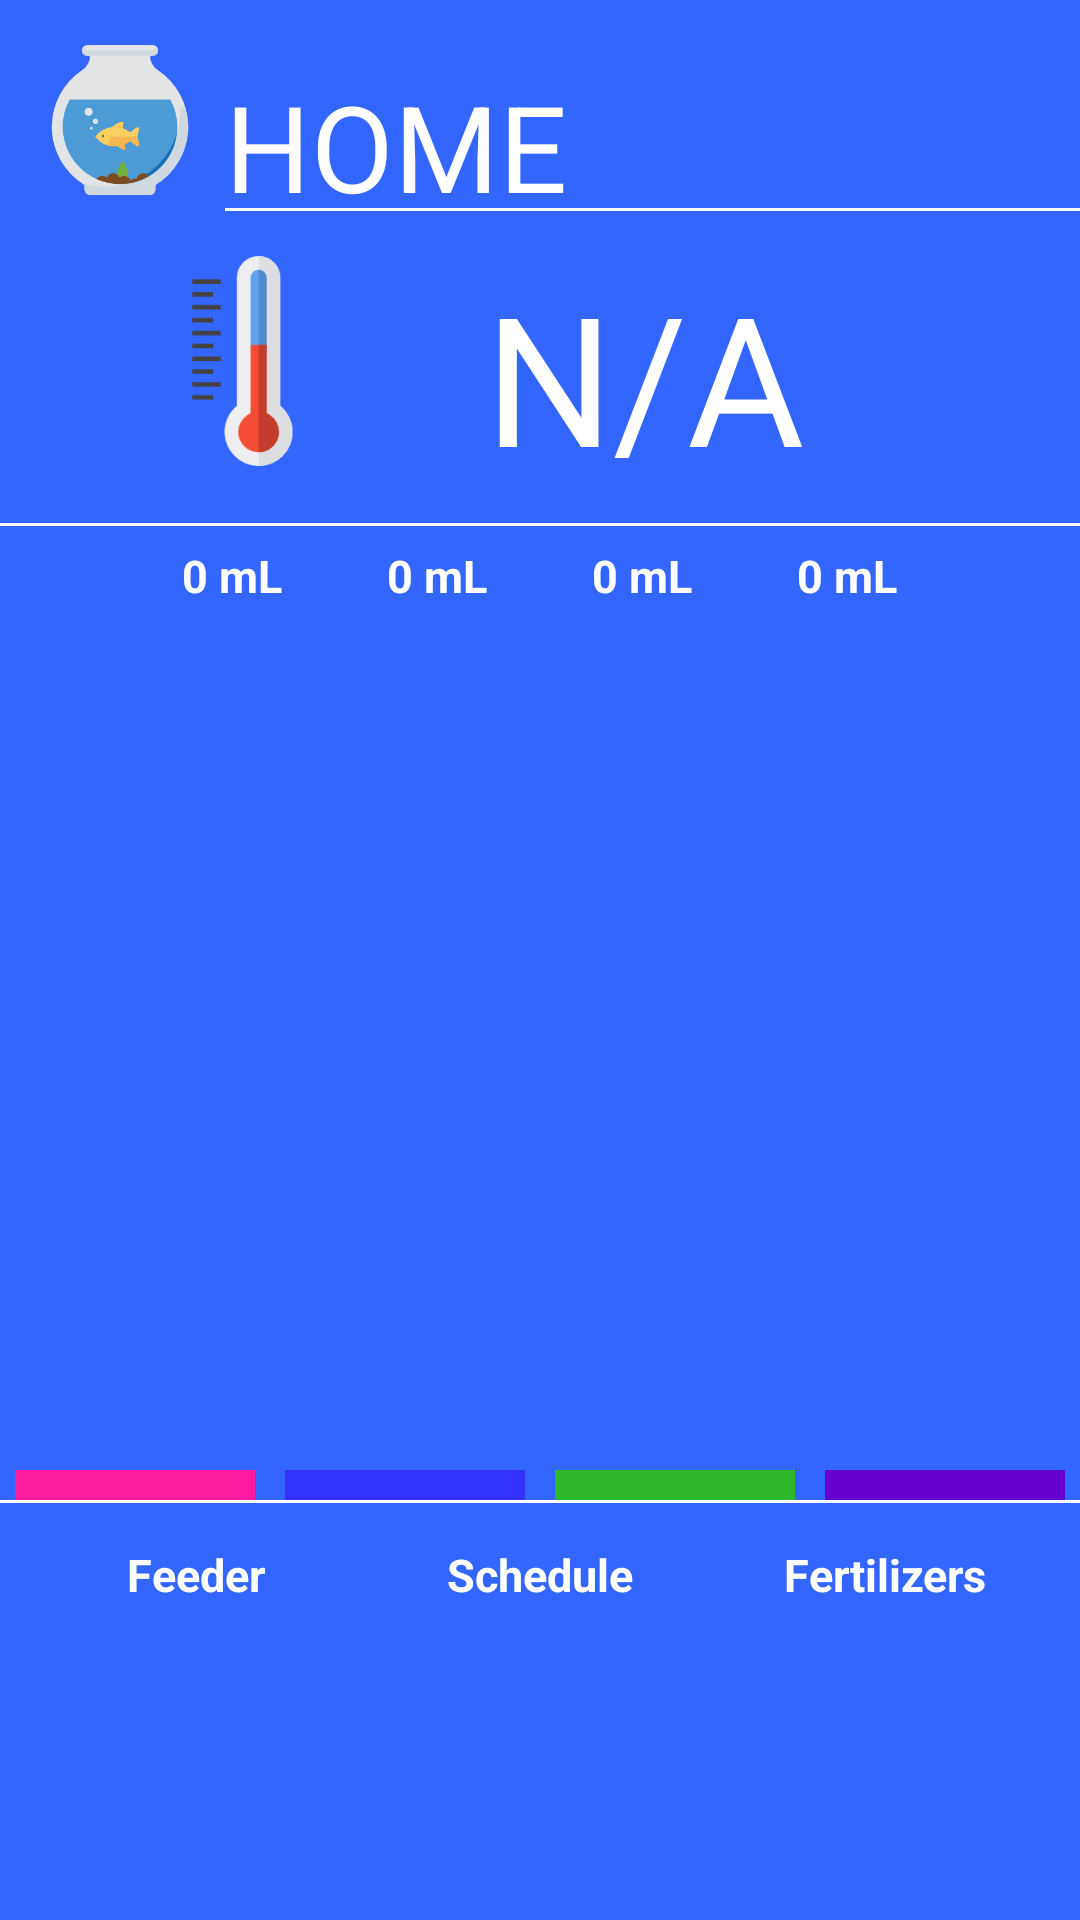

The Android layout XML behind this screen, and the referenced resources:
<!-- AndroidManifest.xml: application theme SplashTheme -->
<!-- res/layout/fragment_easytank.xml -->
<?xml version="1.0" encoding="utf-8"?>
<RelativeLayout xmlns:android="http://schemas.android.com/apk/res/android"
    android:layout_width="match_parent"
    android:layout_height="match_parent"
    android:background="@color/blue_water">
    <LinearLayout
        android:id="@+id/linear_home"
        android:layout_width="match_parent"
        android:layout_height="wrap_content">
        <ImageView
            android:layout_width="50dp"
            android:layout_height="50dp"
            android:layout_marginTop="15dp"
            android:layout_marginLeft="15dp"
            android:src="@mipmap/aquarium"/>
        <TextView
            android:text="@string/home"
            android:textColor="@android:color/white"
            android:textSize="40sp"
            android:layout_marginTop="22dp"
            android:layout_marginLeft="10dp"
            android:layout_width="wrap_content"
            android:layout_height="wrap_content" />
    </LinearLayout>

    <View
        android:layout_width="match_parent"
        android:layout_height="1dp"
        android:background="@android:color/white"
        android:layout_alignBottom="@id/linear_home"
        android:layout_marginBottom="5dp"
        android:layout_marginLeft="75dp">
    </View>

    <LinearLayout
        android:id="@+id/ImageButtons"
        android:layout_width="match_parent"
        android:layout_height="wrap_content"
        android:gravity="center"
        android:layout_marginBottom="20dp"
        android:layout_alignParentBottom="true">
        <ImageButton
            android:background="@color/blue_water"
            android:id="@+id/feeder_button"
            android:layout_width="80dp"
            android:layout_height="80dp"
            android:scaleType="fitCenter"
            android:layout_marginEnd="35dp"
            android:layout_marginRight="35dp"
            android:padding="10dp"
            android:src="@drawable/fish"/>
        <ImageButton
            android:background="@color/blue_water"
            android:id="@+id/schedule_button"
            android:layout_width="80dp"
            android:layout_height="80dp"
            android:scaleType="fitCenter"
            android:layout_marginEnd="35dp"
            android:layout_marginRight="35dp"
            android:padding="10dp"
            android:src="@drawable/calendar"/>
        <ImageButton
            android:background="@color/blue_water"
            android:id="@+id/fertilizers_button"
            android:layout_width="80dp"
            android:layout_height="80dp"
            android:scaleType="fitCenter"
            android:padding="10dp"
            android:src="@drawable/sprout"/>
    </LinearLayout>

    <LinearLayout
        android:id="@+id/button_titles"
        android:layout_width="match_parent"
        android:layout_height="50dp"
        android:gravity="center"
        android:orientation="horizontal"
        android:layout_above="@+id/ImageButtons">
        <TextView
            android:textColor="@android:color/white"
            android:textSize="15sp"
            android:textStyle="bold"
            android:layout_width="80dp"
            android:layout_height="match_parent"
            android:gravity="center"
            android:layout_marginEnd="35dp"
            android:layout_marginRight="35dp"
            android:layout_marginTop="10dp"
            android:text="@string/Feeder"/>
        <TextView
            android:textColor="@android:color/white"
            android:textSize="15sp"
            android:textStyle="bold"
            android:layout_width="80dp"
            android:layout_height="match_parent"
            android:gravity="center"
            android:layout_marginEnd="35dp"
            android:layout_marginRight="35dp"
            android:layout_marginTop="10dp"
            android:text="@string/Schedule"/>
        <TextView
            android:textColor="@android:color/white"
            android:textSize="15sp"
            android:textStyle="bold"
            android:layout_width="80dp"
            android:layout_height="match_parent"
            android:gravity="center"
            android:layout_marginTop="10dp"
            android:text="@string/Fertilizers"/>
    </LinearLayout>

    <LinearLayout
        android:id="@+id/temperature_display"
        android:layout_width="match_parent"
        android:layout_height="100dp"
        android:orientation="horizontal"
        android:layout_below="@id/linear_home">

        <ImageView
            android:layout_width="70dp"
            android:layout_height="70dp"
            android:layout_marginTop="10dp"
            android:layout_weight="1"
            android:src="@drawable/thermometer"/>
        <TextView
            android:id="@+id/temp"
            android:layout_width="wrap_content"
            android:layout_height="wrap_content"
            android:layout_weight="1"
            android:layout_marginTop="10dp"
            android:textSize="60sp"
            android:textColor="@android:color/white"
            android:text="@string/temperature_constant"/>
    </LinearLayout>

    <View
        android:id="@+id/tempBottomLine"
        android:layout_width="match_parent"
        android:layout_height="1dp"
        android:background="@android:color/white"
        android:layout_alignBottom="@id/temperature_display">
    </View>

    <View
        android:id="@+id/iconsTopLine"
        android:layout_width="match_parent"
        android:layout_height="1dp"
        android:background="@android:color/white"
        android:layout_alignTop="@id/button_titles"
        android:layout_marginTop="10dp" >
    </View>

    <LinearLayout
        android:id="@+id/barGraph"
        android:layout_width="match_parent"
        android:layout_height="wrap_content"
        android:orientation="horizontal"
        android:gravity="center"
        android:layout_alignTop="@id/tempBottomLine"
        android:layout_alignBottom="@+id/iconsTopLine"
        android:layout_marginBottom="1dp"
        android:layout_marginTop="1dp">
        <View
            android:id="@+id/firstPump"
            android:layout_width="80dp"
            android:layout_height="10dp"
            android:layout_marginRight="10dp"
            android:layout_marginEnd="10dp"
            android:layout_gravity="bottom"
            android:background="@color/pink_pump">
        </View>
        <View
            android:id="@+id/secondPump"
            android:layout_width="80dp"
            android:layout_height="10dp"
            android:layout_marginRight="10dp"
            android:layout_marginEnd="10dp"
            android:layout_gravity="bottom"
            android:background="@color/blue_pump">
        </View>
        <View
            android:id="@+id/thirdPump"
            android:layout_width="80dp"
            android:layout_height="10dp"
            android:layout_marginRight="10dp"
            android:layout_marginEnd="10dp"
            android:layout_gravity="bottom"
            android:background="@color/green_pump">
        </View>
        <View
            android:id="@+id/fourthPump"
            android:layout_width="80dp"
            android:layout_height="10dp"
            android:layout_gravity="bottom"
            android:background="@color/purple_pump">
        </View>
    </LinearLayout>

    <LinearLayout
        android:id="@+id/pumpLiquidLeft"
        android:layout_width="match_parent"
        android:layout_height="wrap_content"
        android:orientation="horizontal"
        android:gravity="center"
        android:layout_alignTop="@id/tempBottomLine">
        <TextView
            android:id="@+id/firstPumpText"
            android:textColor="@android:color/white"
            android:textSize="15sp"
            android:textStyle="bold"
            android:layout_width="wrap_content"
            android:layout_height="wrap_content"
            android:layout_marginEnd="35dp"
            android:layout_marginRight="35dp"
            android:layout_marginTop="5dp"
            android:text="@string/pumpstring_common"/>
        <TextView
            android:id="@+id/secondPumpText"
            android:textColor="@android:color/white"
            android:textSize="15sp"
            android:textStyle="bold"
            android:layout_width="wrap_content"
            android:layout_height="wrap_content"
            android:layout_marginEnd="35dp"
            android:layout_marginRight="35dp"
            android:layout_marginTop="5dp"
            android:text="@string/pumpstring_common"/>
        <TextView
            android:id="@+id/thirdPumpText"
            android:textColor="@android:color/white"
            android:textSize="15sp"
            android:textStyle="bold"
            android:layout_width="wrap_content"
            android:layout_height="wrap_content"
            android:layout_marginEnd="35dp"
            android:layout_marginRight="35dp"
            android:layout_marginTop="5dp"
            android:text="@string/pumpstring_common"/>
        <TextView
            android:id="@+id/fourthPumpText"
            android:textColor="@android:color/white"
            android:textSize="15sp"
            android:textStyle="bold"
            android:layout_width="wrap_content"
            android:layout_height="wrap_content"


            android:layout_marginTop="5dp"
            android:text="@string/pumpstring_common"/>

    </LinearLayout>

</RelativeLayout>
<!-- resources referenced by this layout -->
<resources>
  <color name="blue_pump">#3333ff</color>
  <color name="blue_water">#3366FF</color>
  <color name="green_pump">#2eb82e</color>
  <color name="pink_pump">#fe1b9f</color>
  <color name="purple_pump">#6600cc</color>
  <!-- drawable thermometer: png bitmap (drawable, 4127 bytes) -->
  <!-- mipmap aquarium: png bitmap (mipmap-xxxhdpi, 9225 bytes) -->
  <string name="Feeder">Feeder</string>
  <string name="Fertilizers">Fertilizers</string>
  <string name="Schedule">Schedule</string>
  <string name="home">HOME</string>
  <string name="pumpstring_common">0 mL</string>
  <string name="temperature_constant">N/A</string>
  <style name="SplashTheme" parent="Theme.AppCompat.NoActionBar">
          <item name="android:windowBackground">@drawable/loadscreen</item>
      </style>
  <!-- drawable loadscreen (drawable) -->
  <?xml version="1.0" encoding="utf-8"?>
  <layer-list xmlns:android="http://schemas.android.com/apk/res/android">
  
      <item
          android:drawable="@color/blue_water"/>
      <item>
          <bitmap
              android:gravity="center"
              android:src="@mipmap/aquarium" />
      </item>
  
  </layer-list>
</resources>
